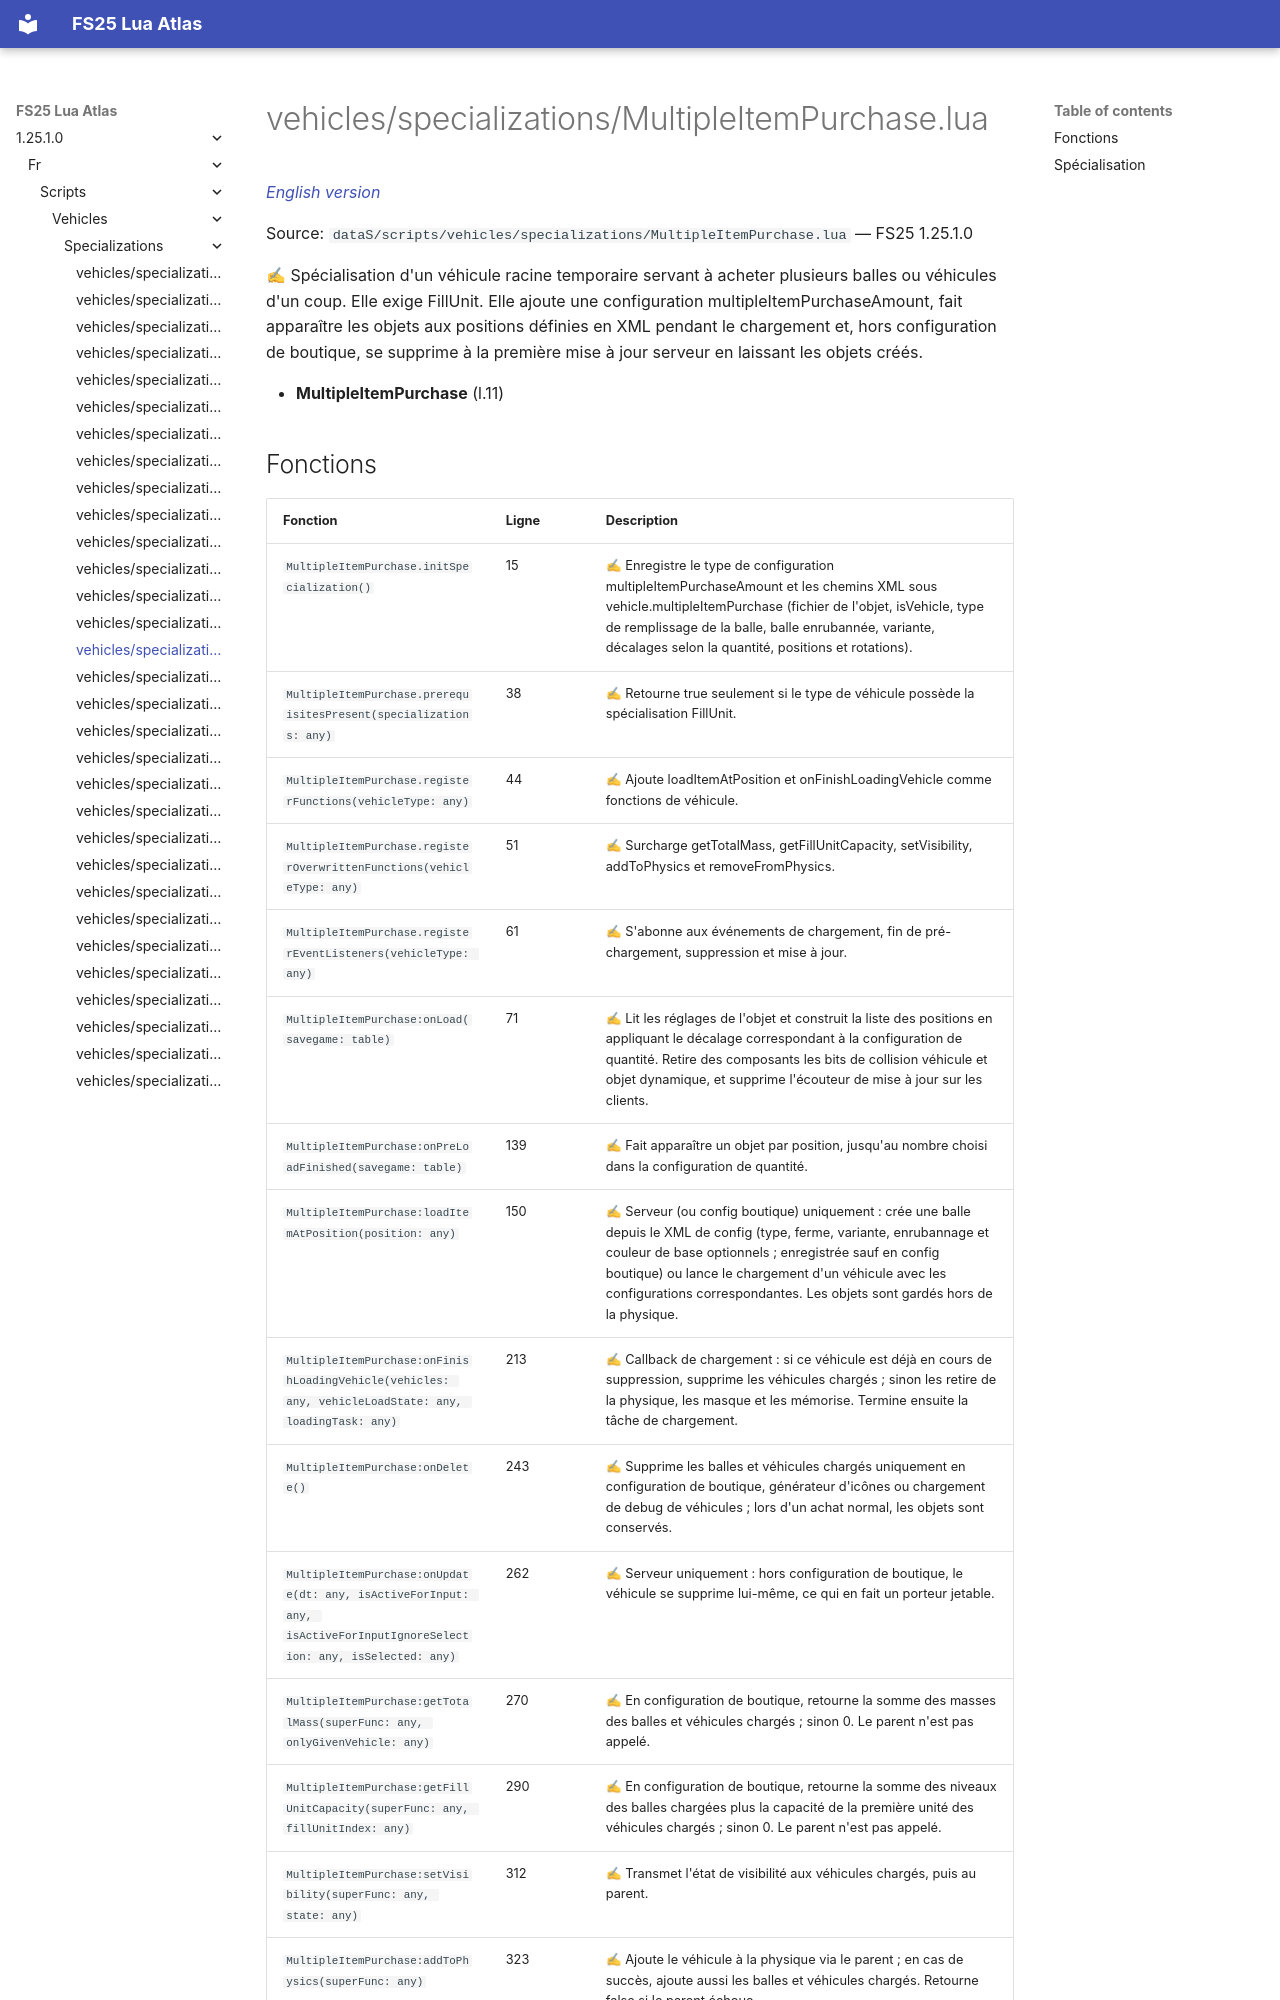

repository: Tim0219800/fs25-lua-atlas · page: 1.25.1.0/fr/scripts/vehicles/specializations/MultipleItemPurchase.html · generator: mkdocs

# vehicles/specializations/MultipleItemPurchase.lua

*[English version](../../../../scripts/vehicles/specializations/MultipleItemPurchase.md)*

Source: `dataS/scripts/vehicles/specializations/MultipleItemPurchase.lua` — FS25 1.25.1.0

✍ Spécialisation d'un véhicule racine temporaire servant à acheter plusieurs balles ou véhicules d'un coup. Elle exige FillUnit. Elle ajoute une configuration multipleItemPurchaseAmount, fait apparaître les objets aux positions définies en XML pendant le chargement et, hors configuration de boutique, se supprime à la première mise à jour serveur en laissant les objets créés.

- **MultipleItemPurchase** (l.11)
